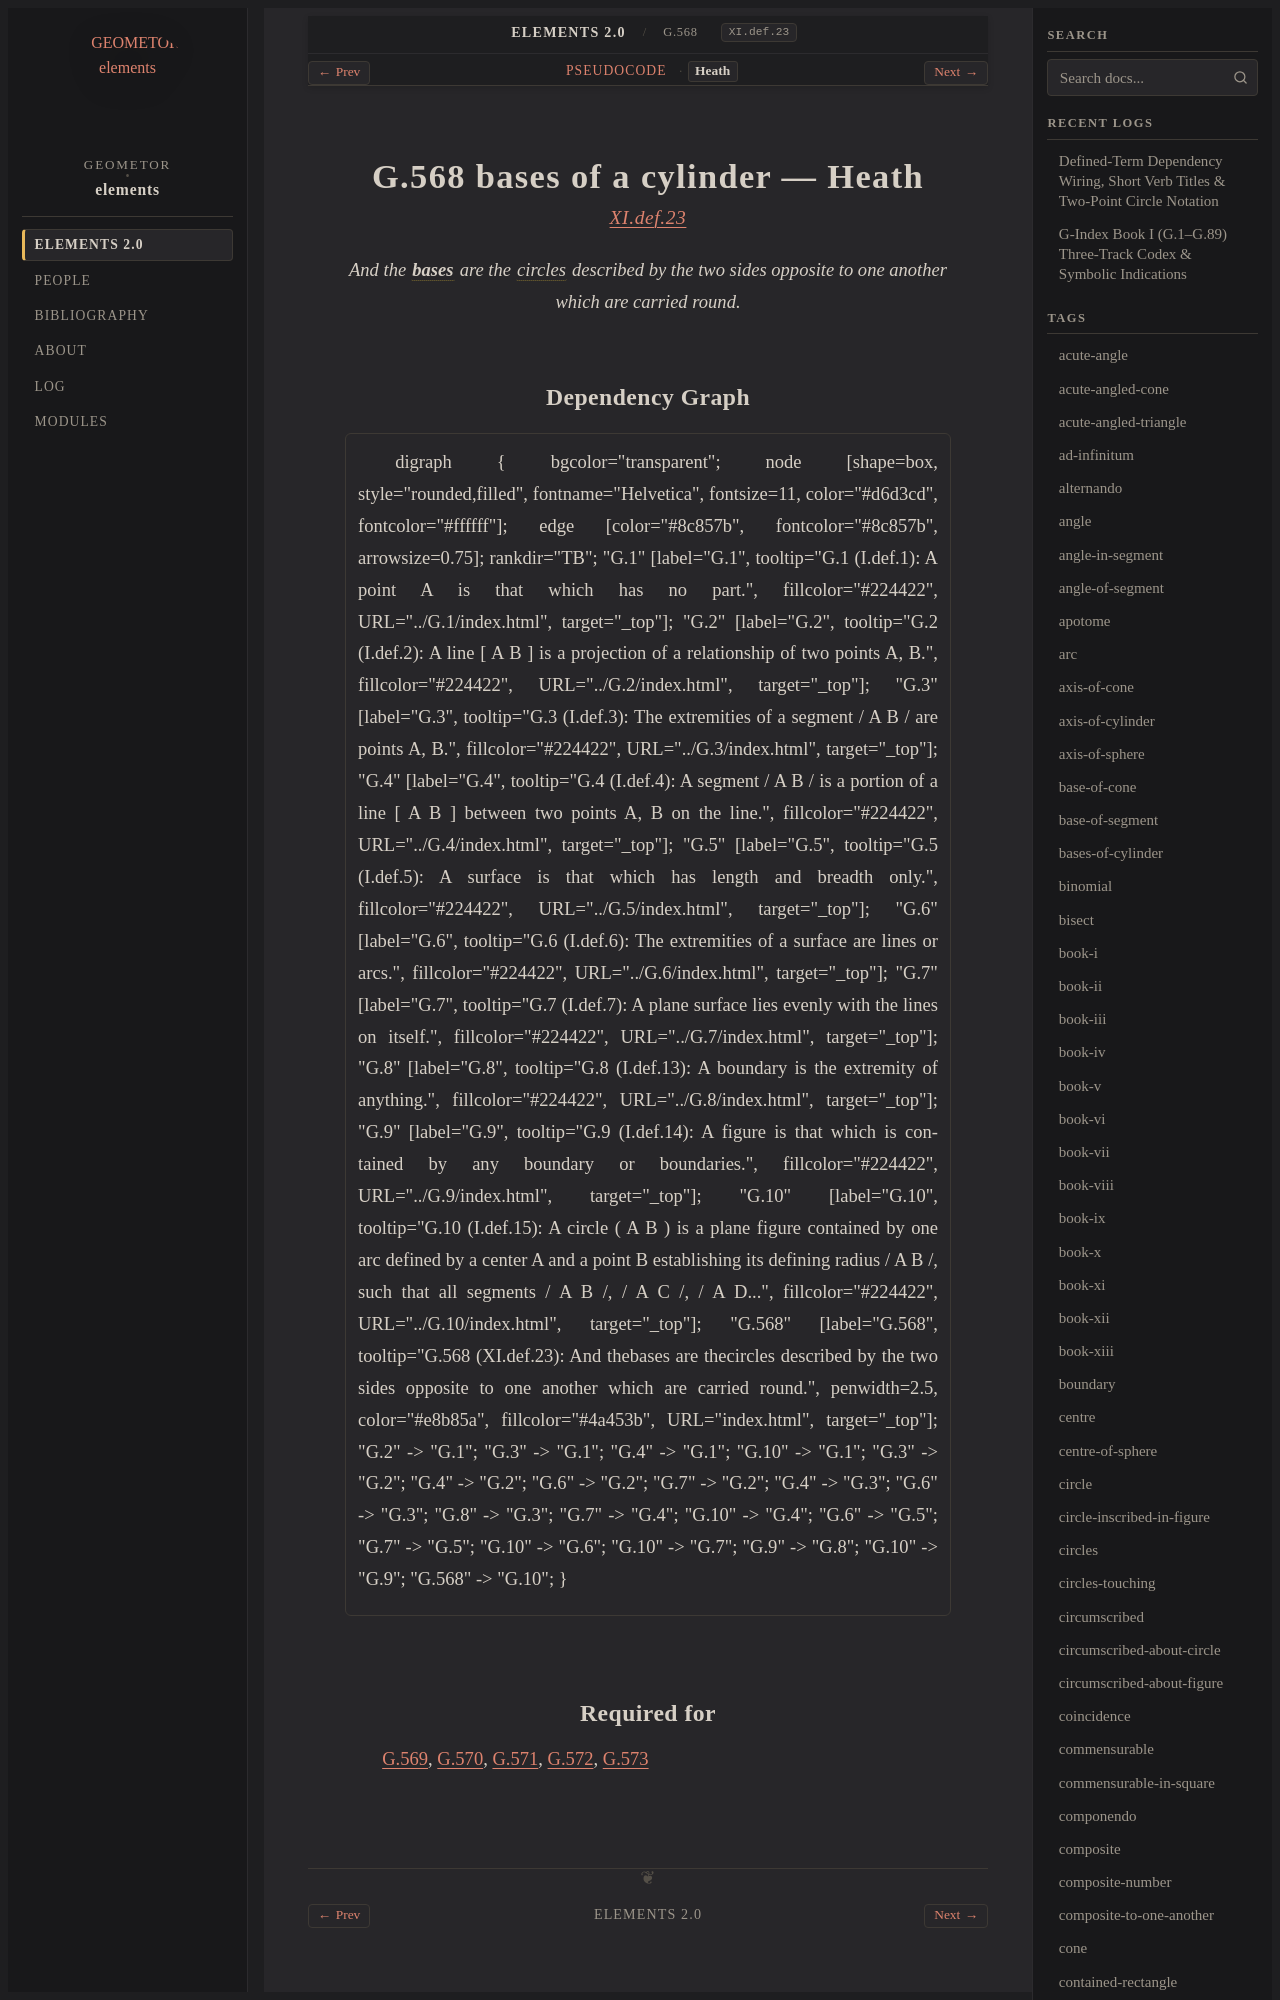

repository: geometor/elements · page: elements2/G.568/heath.html · generator: sphinx

:canonical_id: G.568
:original_id: XI.def.23
:title: G.568 bases of a cylinder
:volume: III
:book: XI
:type: def

G.568 bases of a cylinder — Heath
=================================

.. rubric:: `XI.def.23 <https://geometor.github.io/euclid/heath/volume_III/book_xi/definitions/#xi-def-23>`_

.. enunciation::

   And the :term:`**bases** <bases-of-cylinder>` are the :term:`circles <G.10>` described by the two sides opposite to one another which are carried round.
